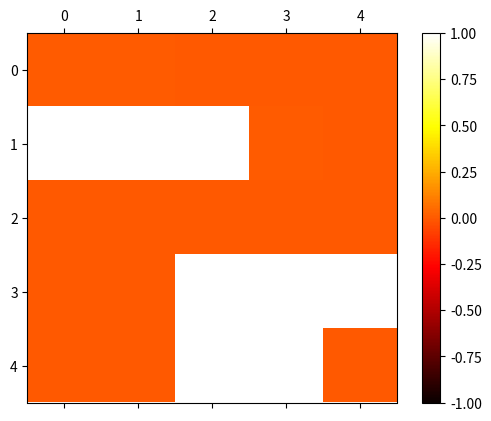
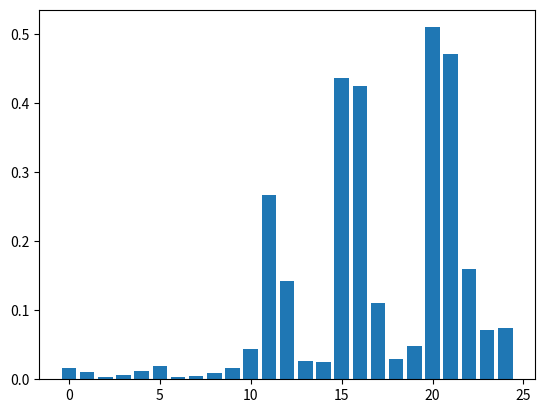

Python code for these plots, in order: (Note: this script raises an exception after producing the figures.)

#%%
import numpy as np

# rand
np.random.seed(0)

n1 = 5 # サイズ横
n2 = 5 # サイズ縦
npr_elem_gh = np.random.randn(n2,n1-1) # 横結合
#npr_elem_gh = np.array([[1,1,1,-1,1,1,1,1,1]])
"""
npr_elem_gh = np.array([
    [1, 1, -1, 1],
    [1, 1, 1, 1]
    ])
"""
#npr_elem_gv = np.array([1,0,0,-1,1]) 
npr_elem_gv = np.random.randn(n1*(n2-1)) # 縦結合

"""
npr_elem_gh = np.array([
        [1,1],
        [1,1],
        [1,-1.01]
        ])#*(-1)
npr_elem_gv = np.array([
        1,2,-1.,#1, 1,-1,
        1,1,0,#1, 1,-1,
        ])
"""

# 非対角成分が npr_g1 である n1 x n1 行列 を n2 個作る
npr_gh_block = np.zeros((n2,n1,n1), dtype=complex)
for i in range(n2):
    npr_gh_block[i] = np.diagflat(npr_elem_gh[i], k=1) + np.diagflat(npr_elem_gh[i], k=-1)

# npr_gh の各要素をブロック対角行列として結合
npr_gh = np.zeros((n2*n1,n2*n1), dtype=complex)
for i in range(n2):
    npr_gh[i*n1:(i+1)*n1, i*n1:(i+1)*n1] = npr_gh_block[i]

npr_gv = np.zeros((n1*n2,n1*n2), dtype=complex)
for i in range(n1*(n2-1)):
    npr_gv[i,i+n1] = npr_elem_gv[i]
    npr_gv[i+n1,i] = npr_elem_gv[i]

# np.round(npr_g,2).real # debug
npr_g = npr_gh + npr_gv

# npr_g の対角成分を、それぞれの行の非対角成分の絶対値の和にする
npr_g_abs = np.abs(npr_g)
npr_elem_gdiag = np.sum(npr_g_abs, axis=1)
npr_gdiag = np.diagflat(npr_elem_gdiag)

H = 1.j*npr_g -1.j*npr_gdiag

#print(np.round(H.imag,5))
#print(np.round(eigenvalues.imag,5))




### eigenvalues and eigenvectors ###
eigenvalues, eigenvectors = np.linalg.eig(H)
print(np.round(eigenvalues.imag, 3))
#print("max imag:"+str(np.max(eigenvalues.imag)))

# get the index which has the highest imag part of eigenvalue
idx = np.argmax(np.imag(eigenvalues))
eig0 = eigenvalues[idx]
vec0 = eigenvectors[:,idx]
#print(eig0)

# plot the eigenvector
import matplotlib.pyplot as plt
import matplotlib.cm as cm


# phase
phase = np.angle(vec0) / np.pi
phase = phase - phase[0]
phase = np.array([x-2 if x>= 1.5 else x for x in phase])
phase = np.array([x+2 if x<=-0.5 else x for x in phase])
phase = phase.reshape(-1,n1)

# mod 2
#phase = np.mod(phase, 2)

# heatmap
fig, ax = plt.subplots()
cax = ax.matshow(phase, cmap=cm.hot, vmin=-1, vmax=1)
fig.colorbar(cax)
plt.show()


plt.figure()
plt.bar(range(len(vec0)), np.abs(vec0))
plt.show()
######################

phi = np.array(phase, dtype=complex)*np.pi
phi_i = phi.reshape(-1,1)
phi_j = phi.reshape(1,-1)
phi_ij = phi_i - phi_j

vtensor = np.cos(phi_ij)
# round
vtensor = np.round(vtensor, 2).real
#print("vtensor:\n", vtensor)

loss = H * vtensor
loss = np.sum(loss)
print("loss:", loss)









#%%

temp = np.array([[ 0.00000000e+00,  2.42874215e-03, -4.88440346e-04],
       [-4.92423227e-01, -4.87526797e-01, -4.89333382e-01],
       [-2.33219423e-02, -2.04629243e-02,  9.80212932e-01]])

# loss
temp *= np.pi
temp_i = temp.reshape(-1,1)
temp_j = temp.reshape(1,-1)
temp_ij = temp_i - temp_j

vtensor = np.cos(temp_ij)
# round
vtensor = np.round(vtensor, 2).real

loss = H * vtensor
loss = np.sum(loss)
print("loss:", loss)